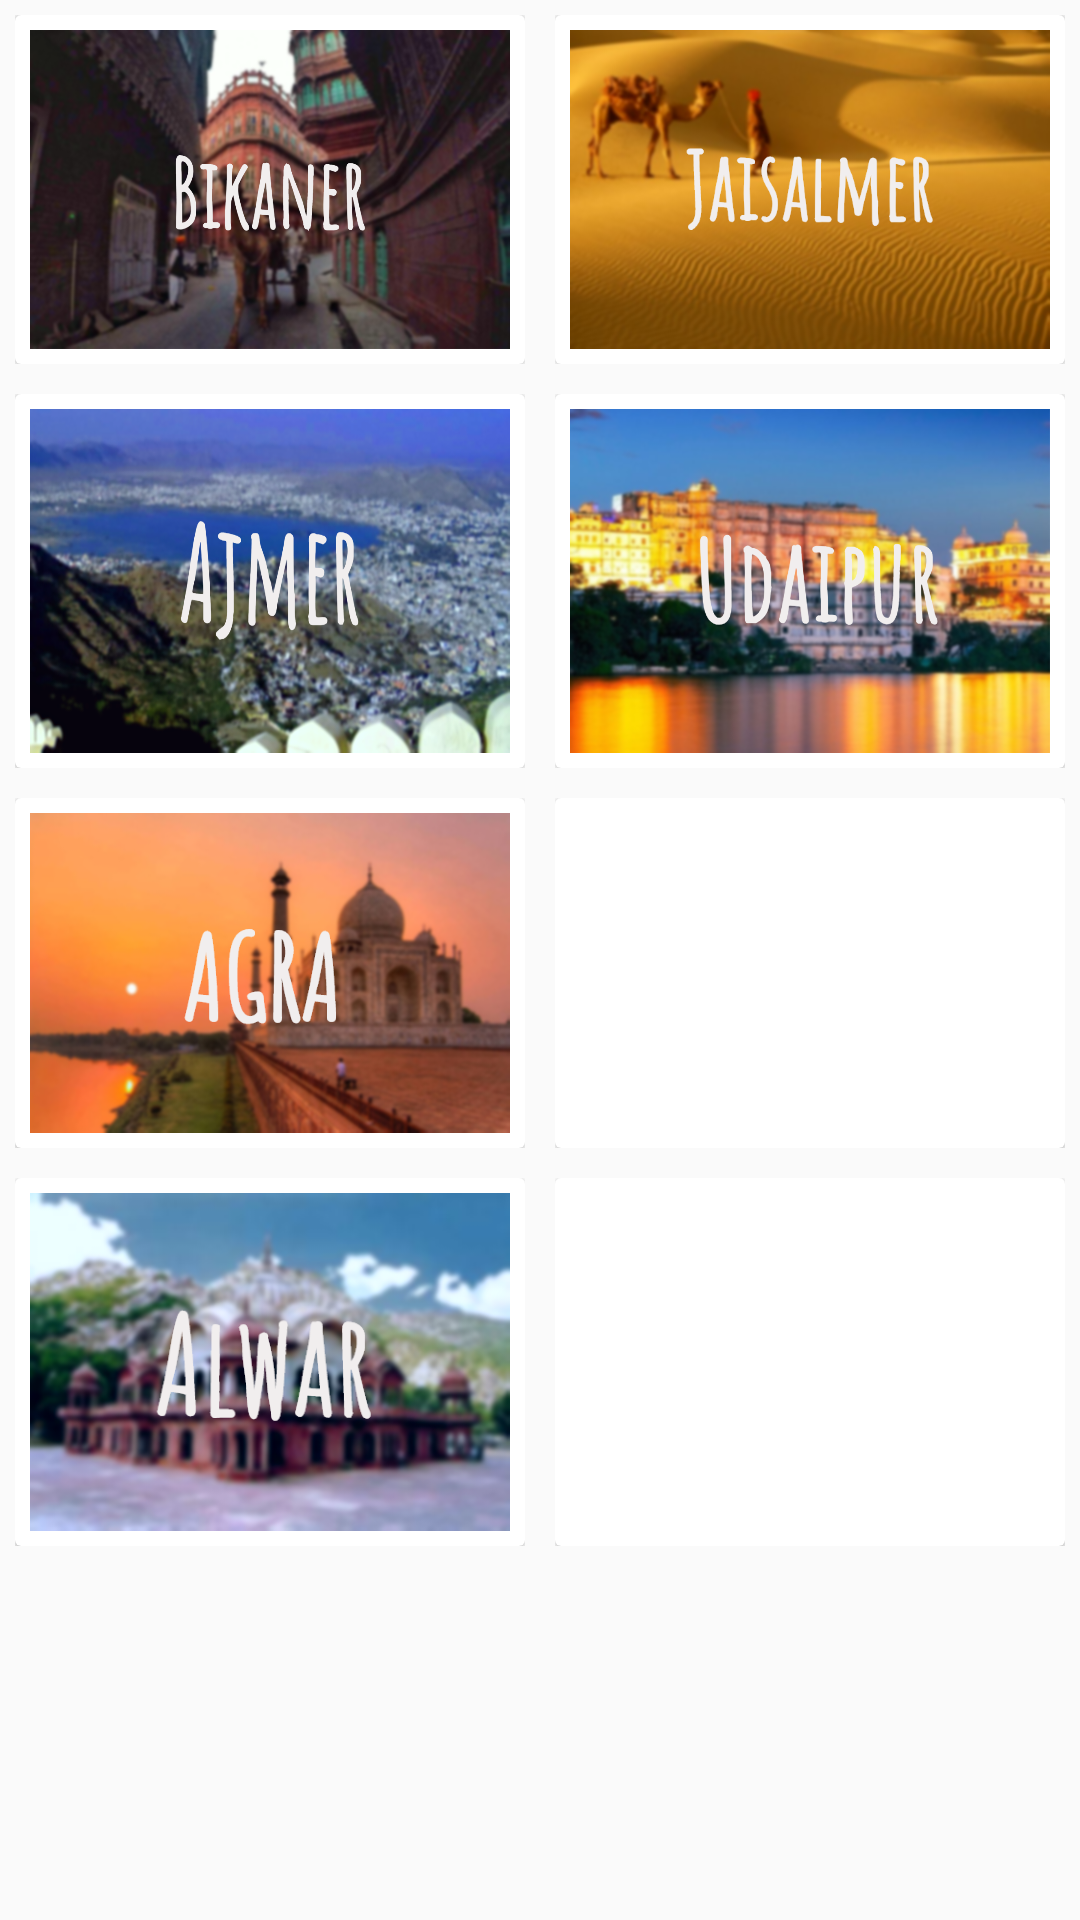

Android layout source for this screen:
<!-- AndroidManifest.xml: application theme MyMaterialTheme.Base -->
<!-- res/layout/activity_select__city.xml -->
<?xml version="1.0" encoding="utf-8"?>
<ScrollView
    xmlns:android="http://schemas.android.com/apk/res/android"
    xmlns:app="http://schemas.android.com/apk/res-auto"
    xmlns:tools="http://schemas.android.com/tools"
    android:layout_height="match_parent"
    android:layout_width="match_parent">
    <LinearLayout
        android:layout_width="match_parent"
        android:orientation="vertical"
        android:layout_height="wrap_content"
        tools:context=".Select_City">


        <LinearLayout
            android:layout_margin="5dp"
            android:weightSum="2"
            android:orientation="horizontal"
            android:layout_width="match_parent"
            android:layout_height="wrap_content">

            <LinearLayout
                android:layout_marginRight="10dp"
                android:layout_width="0dp"
                android:layout_weight="1"
                android:layout_height="match_parent">
                <android.support.v7.widget.CardView
                    android:layout_width="match_parent"
                    android:layout_height="match_parent">
                    <ImageView
                        android:id="@+id/img_bikaner"
                        android:scaleType="fitXY"
                        android:cropToPadding="true"
                        android:padding="5dp"
                        android:adjustViewBounds="true"
                        android:layout_width="match_parent"
                        android:layout_weight="1"
                        android:src="@drawable/bikaner"
                        android:layout_height="match_parent" />
                </android.support.v7.widget.CardView>
            </LinearLayout>

            <LinearLayout
                android:layout_width="0dp"
                android:layout_weight="1"
                android:layout_height="match_parent">
                <android.support.v7.widget.CardView
                    android:layout_width="match_parent"
                    android:layout_height="match_parent">
                    <ImageView
                        android:id="@+id/img_jaisalmer"
                        android:scaleType="fitXY"
                        android:padding="5dp"
                        android:adjustViewBounds="true"
                        android:layout_width="match_parent"
                        android:layout_weight="1"
                        android:src="@drawable/jaisalmer"
                        android:layout_height="match_parent" />
                </android.support.v7.widget.CardView>
            </LinearLayout>
        </LinearLayout>
        <LinearLayout
            android:layout_margin="5dp"
            android:weightSum="2"
            android:orientation="horizontal"
            android:layout_width="match_parent"
            android:layout_height="wrap_content">
            <LinearLayout
                android:layout_width="0dp"
                android:layout_weight="1"
                android:layout_marginRight="10dp"
                android:layout_height="match_parent">
                <android.support.v7.widget.CardView
                    android:layout_width="match_parent"
                    android:layout_height="match_parent">
                    <ImageView
                        android:id="@+id/img_ajmer"
                        android:scaleType="fitXY"
                        android:padding="5dp"
                        android:adjustViewBounds="true"
                        android:layout_width="match_parent"
                        android:layout_weight="1"
                        android:src="@drawable/ajmer"
                        android:layout_height="match_parent" />
                </android.support.v7.widget.CardView>
            </LinearLayout>
            <LinearLayout
                android:layout_width="0dp"
                android:layout_weight="1"
                android:layout_height="match_parent">
                <android.support.v7.widget.CardView
                    android:layout_width="match_parent"
                    android:layout_height="match_parent">
                    <ImageView
                        android:id="@+id/img_udaipur"
                        android:scaleType="fitXY"
                        android:padding="5dp"
                        android:adjustViewBounds="true"
                        android:layout_width="match_parent"
                        android:layout_weight="1"
                        android:src="@drawable/udaipur"
                        android:layout_height="match_parent" />
                </android.support.v7.widget.CardView>
            </LinearLayout>
        </LinearLayout>
        <LinearLayout
            android:layout_margin="5dp"
            android:weightSum="2"
            android:orientation="horizontal"
            android:layout_width="match_parent"
            android:layout_height="wrap_content">
            <LinearLayout
                android:layout_width="0dp"
                android:layout_weight="1"
                android:layout_marginRight="10dp"
                android:layout_height="match_parent">
                <android.support.v7.widget.CardView
                    android:layout_width="match_parent"
                    android:layout_height="match_parent">
                    <ImageView
                        android:id="@+id/img_agra"
                        android:scaleType="fitXY"
                        android:padding="5dp"
                        android:adjustViewBounds="true"
                        android:layout_width="match_parent"
                        android:layout_weight="1"
                        android:src="@drawable/taj_mahal"
                        android:layout_height="match_parent" />
                </android.support.v7.widget.CardView>
            </LinearLayout>
            <LinearLayout
                android:layout_width="0dp"
                android:layout_weight="1"
                android:layout_height="match_parent">
                <android.support.v7.widget.CardView
                    android:layout_width="match_parent"
                    android:layout_height="match_parent">
                    <ImageView
                        android:id="@+id/img_jodhpur"
                        android:scaleType="fitXY"
                        android:padding="5dp"
                        android:adjustViewBounds="true"
                        android:layout_width="match_parent"
                        android:layout_weight="1"
                        android:src="@drawable/jodhpur"
                        android:layout_height="match_parent" />
                </android.support.v7.widget.CardView>
            </LinearLayout>
        </LinearLayout><LinearLayout
        android:layout_margin="5dp"
        android:weightSum="2"
        android:orientation="horizontal"
        android:layout_width="match_parent"
        android:layout_height="wrap_content">
        <LinearLayout
            android:layout_width="0dp"
            android:layout_weight="1"
            android:layout_marginRight="10dp"
            android:layout_height="match_parent">
            <android.support.v7.widget.CardView
                android:layout_width="match_parent"
                android:layout_height="match_parent">
                <ImageView
                    android:id="@+id/img_alwar"
                    android:scaleType="fitXY"
                    android:padding="5dp"
                    android:adjustViewBounds="true"
                    android:layout_width="match_parent"
                    android:layout_weight="1"
                    android:src="@drawable/alwar"
                    android:layout_height="match_parent" />
            </android.support.v7.widget.CardView>
        </LinearLayout>
        <LinearLayout
            android:layout_width="0dp"
            android:layout_weight="1"
            android:layout_height="match_parent">
            <android.support.v7.widget.CardView
                android:layout_width="match_parent"
                android:layout_height="match_parent">
                <ImageView
                    android:id="@+id/img_jaipur"
                    android:scaleType="fitXY"
                    android:padding="5dp"
                    android:adjustViewBounds="true"
                    android:layout_width="match_parent"
                    android:layout_weight="1"
                    android:src="@drawable/hawa_mahal"
                    android:layout_height="match_parent" />
            </android.support.v7.widget.CardView>
        </LinearLayout>
    </LinearLayout>

    </LinearLayout>

</ScrollView>
<!-- resources referenced by this layout -->
<resources>
  <!-- drawable ajmer: png bitmap (drawable-v24, 774391 bytes) -->
  <!-- drawable alwar: png bitmap (drawable-v24, 228786 bytes) -->
  <!-- drawable bikaner: png bitmap (drawable-v24, 793677 bytes) -->
  <!-- drawable jaisalmer: png bitmap (drawable-v24, 349799 bytes) -->
  <!-- drawable taj_mahal: png bitmap (drawable-v24, 272834 bytes) -->
  <!-- drawable udaipur: png bitmap (drawable-v24, 604648 bytes) -->
  <style name="MyMaterialTheme.Base" parent="Theme.AppCompat.Light.DarkActionBar">
          
          <item name="colorPrimary">@color/colorPrimary</item>
          <item name="colorPrimaryDark">@color/colorPrimaryDark</item>
          <item name="colorAccent">@color/colorAccent</item>
          <item name="windowActionBar">false</item>
          <item name="windowNoTitle">true</item>
      </style>
  <!-- not gathered from this repository: default colours our renderer supplied (Android Studio template values) -->
  <color name="colorPrimary">#FF6200EE</color>
  <color name="colorPrimaryDark">#FF3700B3</color>
  <color name="colorAccent">#FF03DAC5</color>
</resources>
